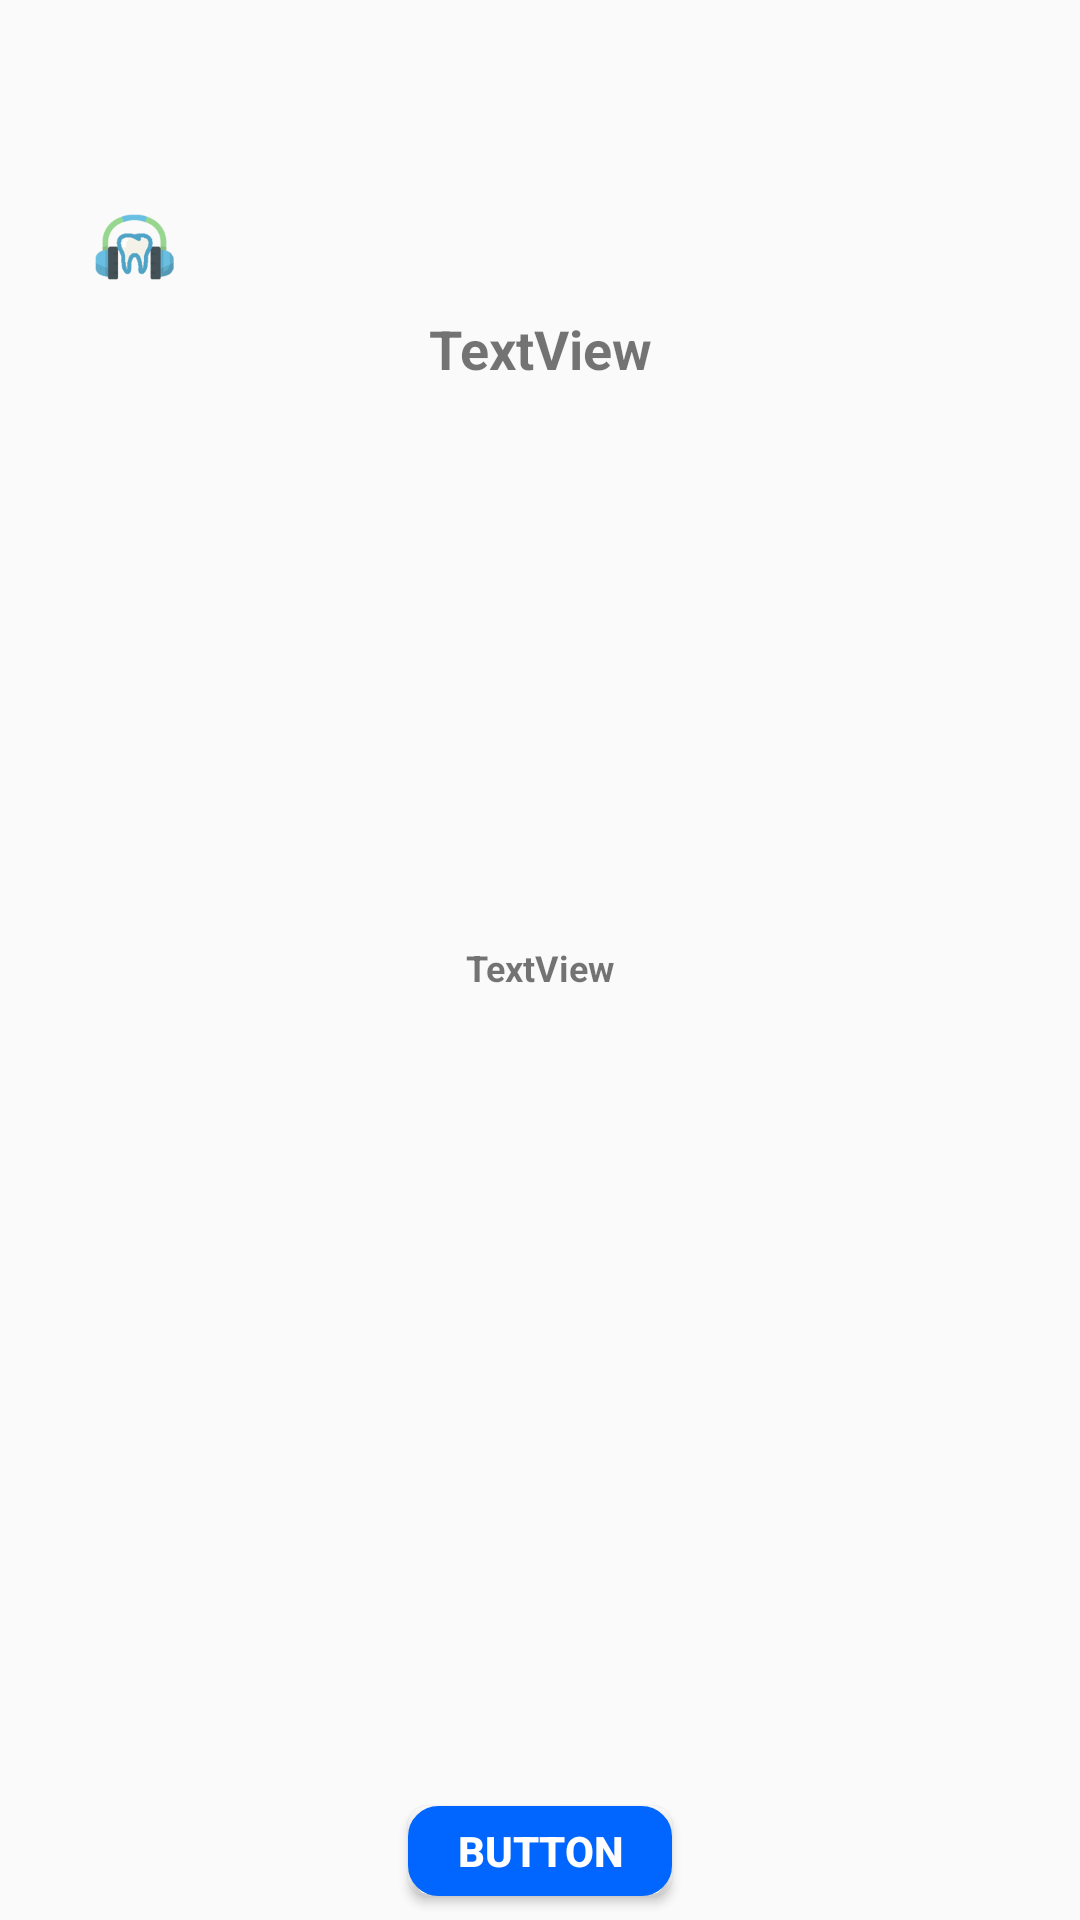

Layout XML and referenced resources for this Android screen:
<!-- AndroidManifest.xml: application theme AppTheme -->
<!-- res/layout/custom_dialog_one.xml -->
<?xml version="1.0" encoding="utf-8"?>
<android.support.constraint.ConstraintLayout xmlns:android="http://schemas.android.com/apk/res/android"
    xmlns:app="http://schemas.android.com/apk/res-auto"
    xmlns:tools="http://schemas.android.com/tools"
    android:layout_width="300dp"
    android:layout_height="150dp"
    android:layout_gravity="center"
    android:layout_marginBottom="0dp"
    android:layout_marginLeft="0dp"
    android:layout_marginRight="0dp"
    android:layout_marginTop="0dp"
    android:background="@drawable/layout_rounded"
    android:baselineAligned="false"
    app:layout_constraintBottom_toBottomOf="parent"
    app:layout_constraintLeft_toLeftOf="parent"
    app:layout_constraintRight_toRightOf="parent"
    app:layout_constraintTop_toTopOf="parent">

    <TextView
        android:id="@+id/title"
        android:layout_width="wrap_content"
        android:layout_height="wrap_content"
        android:layout_marginBottom="8dp"
        android:layout_marginEnd="8dp"
        android:layout_marginLeft="8dp"
        android:layout_marginRight="8dp"
        android:layout_marginStart="8dp"
        android:layout_marginTop="8dp"
        android:gravity="center"
        android:text="TextView"
        android:textAlignment="center"
        android:textSize="18sp"
        android:textStyle="bold"
        app:layout_constraintBottom_toBottomOf="parent"
        app:layout_constraintLeft_toLeftOf="parent"
        app:layout_constraintRight_toRightOf="parent"
        app:layout_constraintTop_toTopOf="parent"
        app:layout_constraintVertical_bias="0.16000003" />

    <TextView
        android:id="@+id/message"
        android:layout_width="wrap_content"
        android:layout_height="wrap_content"
        android:layout_marginBottom="8dp"
        android:layout_marginEnd="8dp"
        android:layout_marginLeft="8dp"
        android:layout_marginRight="8dp"
        android:layout_marginStart="8dp"
        android:layout_marginTop="8dp"
        android:gravity="center"
        android:text="TextView"
        android:textAlignment="center"
        android:textSize="12sp"
        android:textStyle="bold"
        app:layout_constraintBottom_toBottomOf="parent"
        app:layout_constraintLeft_toLeftOf="parent"
        app:layout_constraintRight_toRightOf="parent"
        app:layout_constraintTop_toTopOf="parent"
        app:layout_constraintVertical_bias="0.504" />

    <Button
        android:id="@+id/confirm"
        android:layout_width="wrap_content"
        android:layout_height="30dp"
        android:layout_marginBottom="8dp"
        android:layout_marginEnd="8dp"
        android:layout_marginLeft="8dp"
        android:layout_marginRight="8dp"
        android:layout_marginStart="8dp"
        android:layout_marginTop="8dp"
        android:background="@drawable/button_rounded"
        android:gravity="center"
        android:text="Button"
        android:textColor="@color/white"
        android:textStyle="bold"
        app:layout_constraintBottom_toBottomOf="parent"
        app:layout_constraintLeft_toLeftOf="parent"
        app:layout_constraintRight_toRightOf="parent"
        app:layout_constraintTop_toTopOf="parent"
        app:layout_constraintVertical_bias="1.0" />

    <ImageView
        android:id="@+id/imageView"
        android:layout_width="30dp"
        android:layout_height="30dp"
        android:layout_marginBottom="8dp"
        android:layout_marginLeft="8dp"
        android:layout_marginRight="8dp"
        android:layout_marginTop="8dp"
        app:layout_constraintBottom_toBottomOf="parent"
        app:layout_constraintHorizontal_bias="0.07"
        app:layout_constraintLeft_toLeftOf="parent"
        app:layout_constraintRight_toRightOf="parent"
        app:layout_constraintTop_toTopOf="parent"
        app:layout_constraintVertical_bias="0.100000024"
        app:srcCompat="@drawable/tooth_icon" />

</android.support.constraint.ConstraintLayout>
<!-- resources referenced by this layout -->
<resources>
  <color name="white">#ffffff</color>
  <!-- drawable button_rounded (drawable) -->
  <?xml version="1.0" encoding="utf-8"?>
  <shape xmlns:android="http://schemas.android.com/apk/res/android">
      <solid android:color="@color/colorAccent" />
      <stroke
          android:width="7dp"
          android:color="@color/colorAccent" />
  
      <corners android:radius="20px" />
  
      <padding
          android:bottom="0dp"
          android:left="0dp"
          android:right="0dp"
          android:top="0dp" />
  </shape>
  <!-- drawable tooth_icon: png bitmap (drawable, 8563 bytes) -->
  <style name="AppTheme" parent="Theme.AppCompat.Light.NoActionBar">
          
          <item name="colorPrimary">@color/colorPrimary</item>
          <item name="colorPrimaryDark">@color/colorPrimaryDark</item>
          <item name="colorAccent">@color/colorAccent</item>
          <item name="android:alertDialogTheme">@style/DialogCustom</item>
      </style>
  <color name="colorAccent">#0066ff</color>
  <color name="colorPrimary">#FFFFFF</color>
  <color name="colorPrimaryDark">#000000</color>
  <style name="DialogCustom" parent="Theme.AppCompat.Light.Dialog">
          <item name="colorAccent">@color/colorPrimary</item>
          <item name="android:background">@drawable/dialog_rounded</item>
          <item name="android:textColor">@color/black</item>
          <item name="android:windowCloseOnTouchOutside">true</item>
      </style>
  <color name="black">#000000</color>
</resources>
